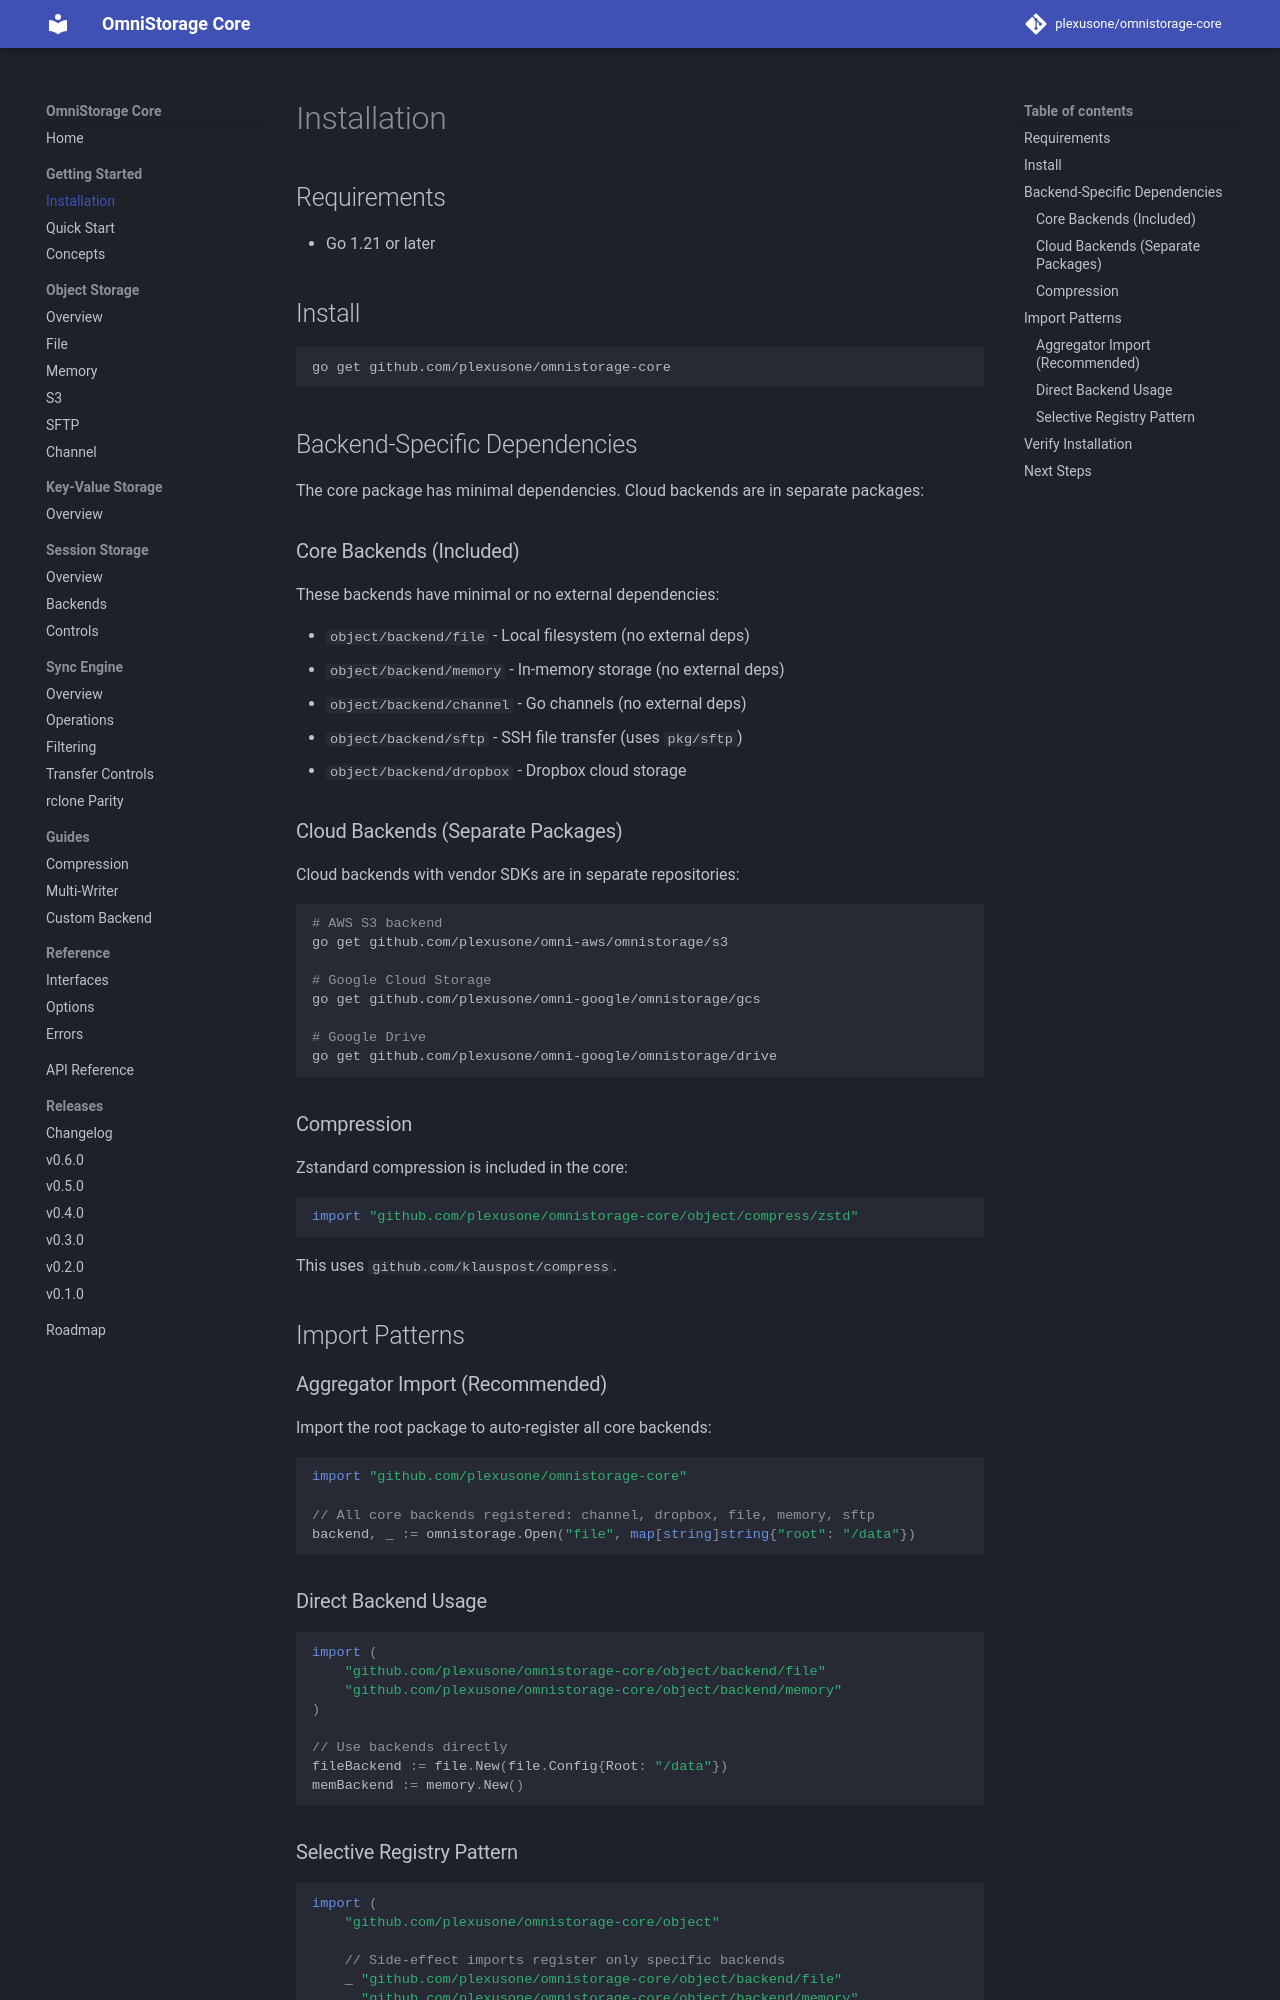

repository: plexusone/omnistorage-core · page: getting-started/installation/index.html · generator: mkdocs

# Installation

## Requirements

- Go 1.21 or later

## Install

```bash
go get github.com/plexusone/omnistorage-core
```

## Backend-Specific Dependencies

The core package has minimal dependencies. Cloud backends are in separate packages:

### Core Backends (Included)

These backends have minimal or no external dependencies:

- `object/backend/file` - Local filesystem (no external deps)
- `object/backend/memory` - In-memory storage (no external deps)
- `object/backend/channel` - Go channels (no external deps)
- `object/backend/sftp` - SSH file transfer (uses `pkg/sftp`)
- `object/backend/dropbox` - Dropbox cloud storage

### Cloud Backends (Separate Packages)

Cloud backends with vendor SDKs are in separate repositories:

```bash
# AWS S3 backend
go get github.com/plexusone/omni-aws/omnistorage/s3

# Google Cloud Storage
go get github.com/plexusone/omni-google/omnistorage/gcs

# Google Drive
go get github.com/plexusone/omni-google/omnistorage/drive
```

### Compression

Zstandard compression is included in the core:

```go
import "github.com/plexusone/omnistorage-core/object/compress/zstd"
```

This uses `github.com/klauspost/compress`.

## Import Patterns

### Aggregator Import (Recommended)

Import the root package to auto-register all core backends:

```go
import "github.com/plexusone/omnistorage-core"

// All core backends registered: channel, dropbox, file, memory, sftp
backend, _ := omnistorage.Open("file", map[string]string{"root": "/data"})
```

### Direct Backend Usage

```go
import (
    "github.com/plexusone/omnistorage-core/object/backend/file"
    "github.com/plexusone/omnistorage-core/object/backend/memory"
)

// Use backends directly
fileBackend := file.New(file.Config{Root: "/data"})
memBackend := memory.New()
```
